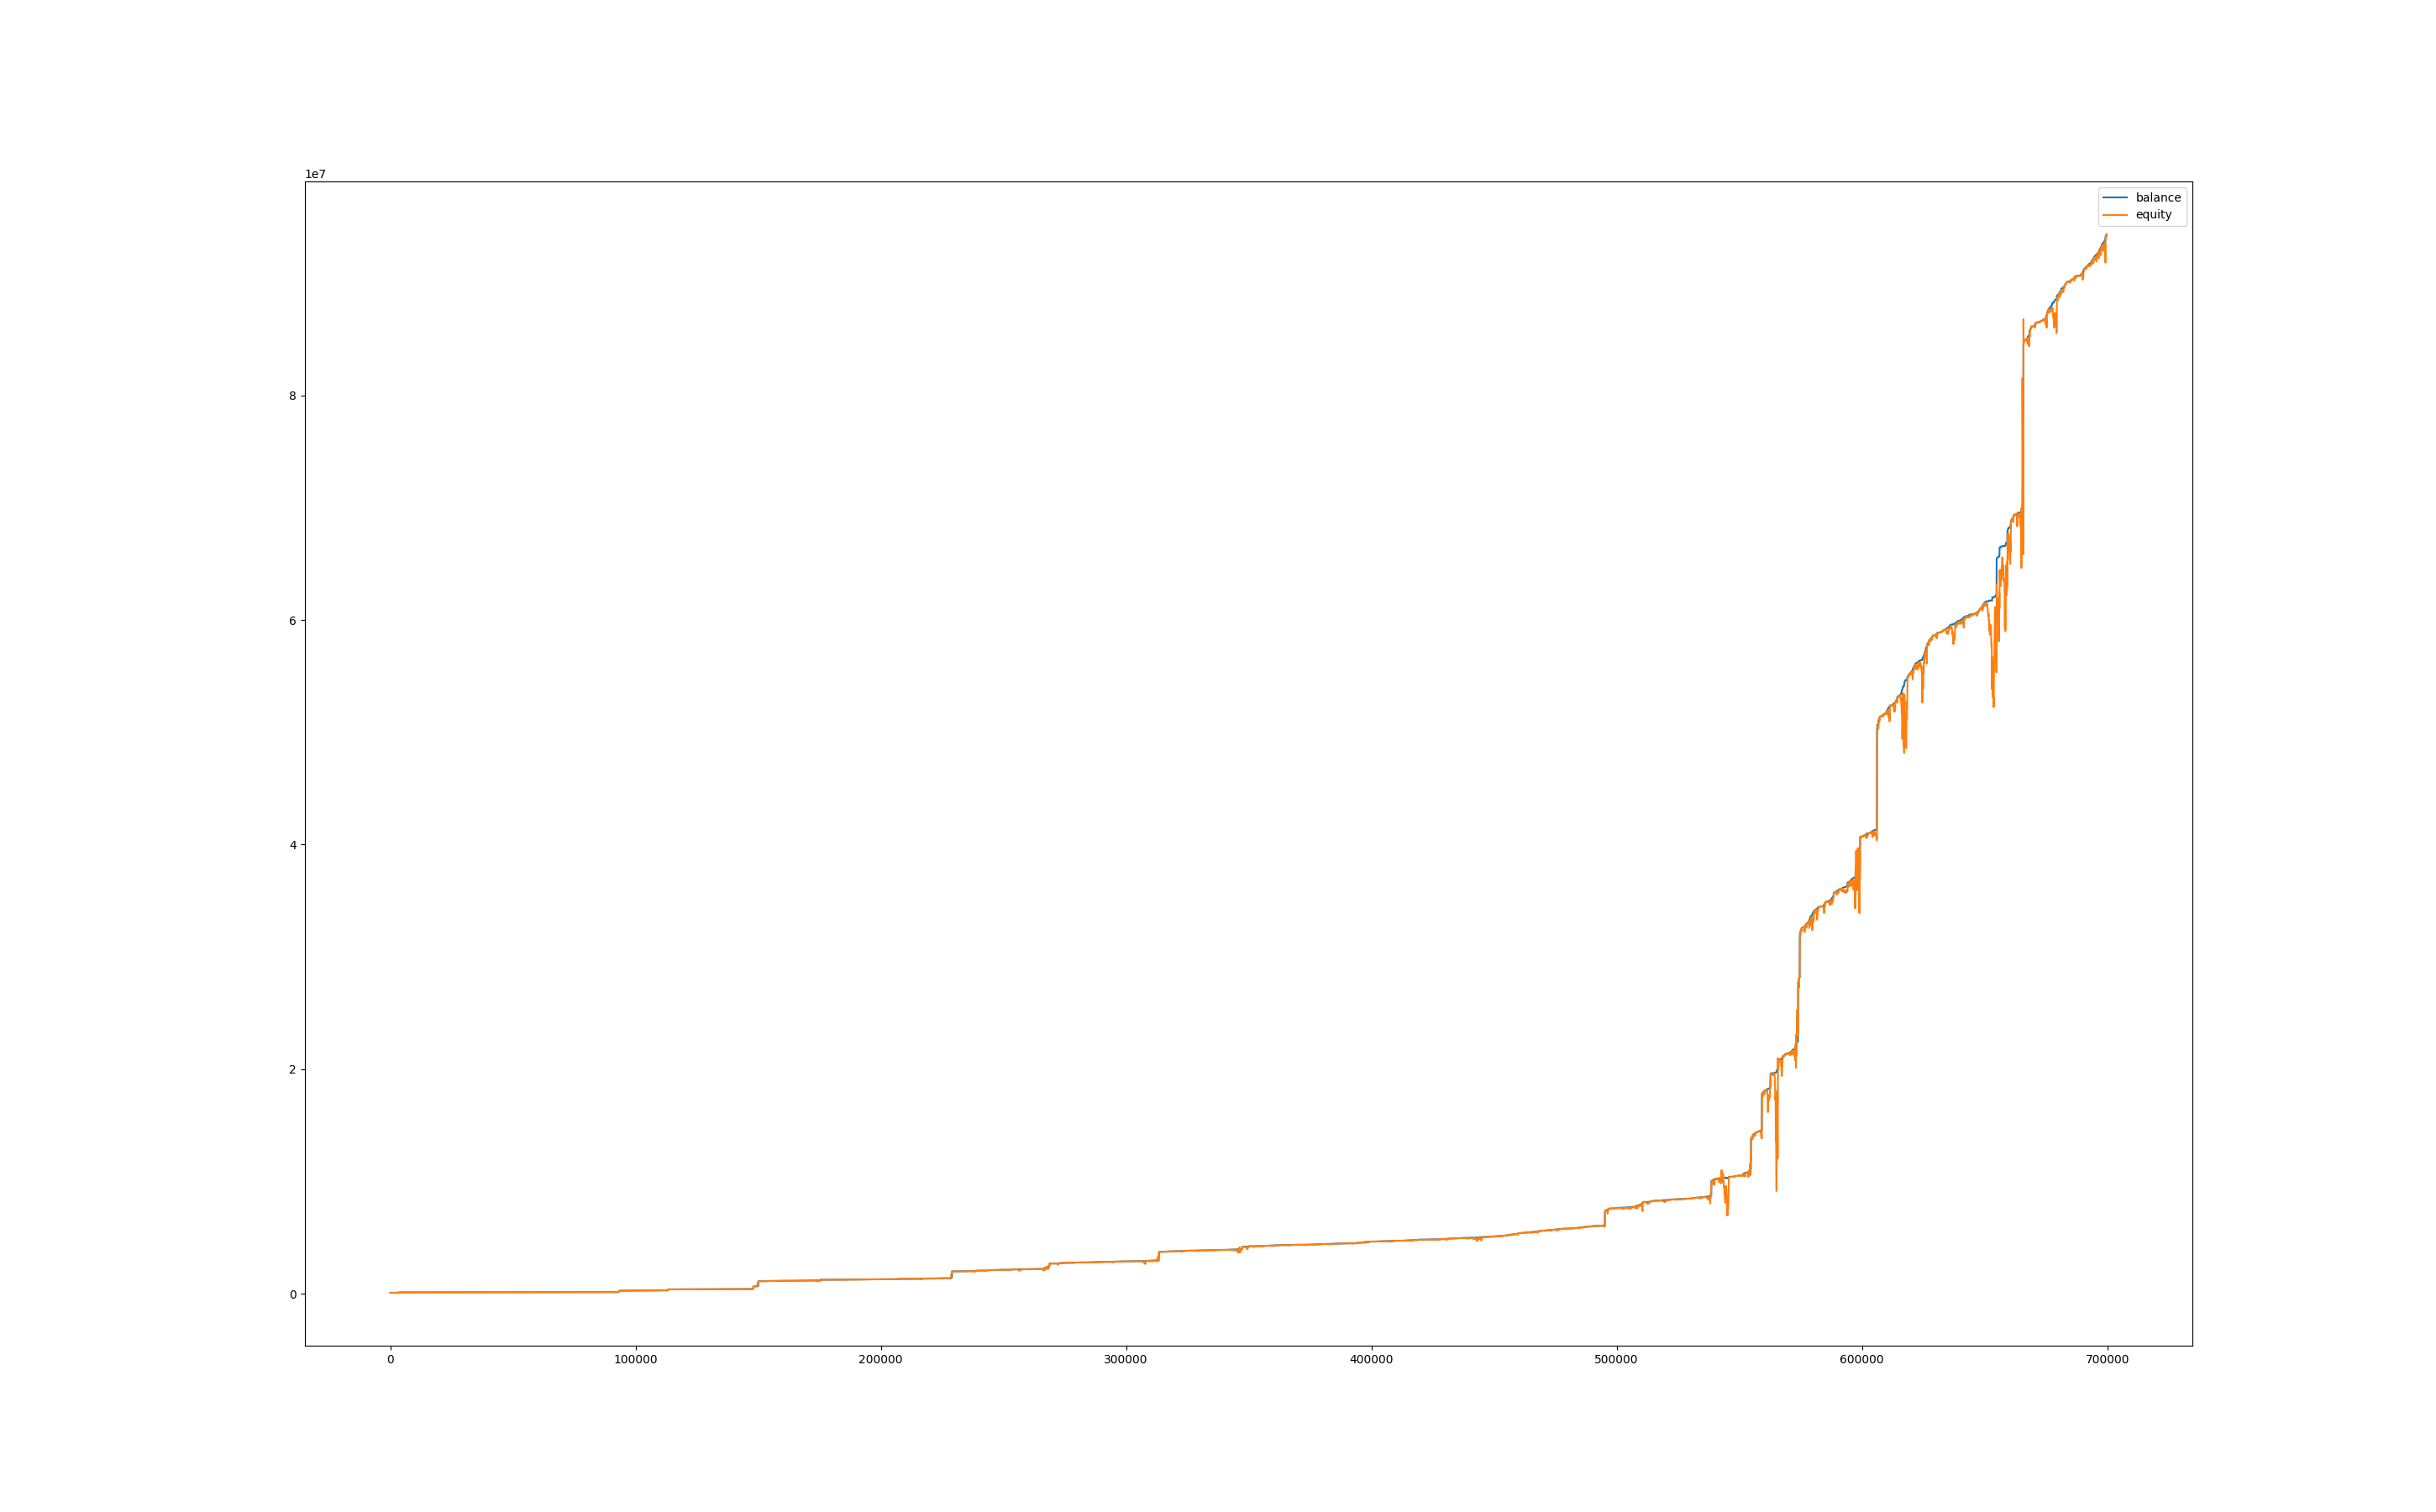

Data behind this chart, as committed beside it:
, balance, equity, balance_btc, equity_btc
0, 100020, 100000, 0.0, 0.0
60, 100041, 100016, 0.0, -4.706
120, 100051, 100041, 0.0, 0.0
180, 100050, 100048, 0.0, -2.825
240, 100049, 100010, 0.0, -39.63
300, 100059, 100006, 0.0, -42.73
360, 100081, 99990, 0.0, -68.98
420, 100114, 100072, 0.0, -20.1
480, 100114, 100114, 0.0, 0.0
540, 100114, 100114, 0.0, 0.0
600, 100114, 100114, 0.0, 0.0
660, 100114, 100114, 0.0, 0.0
720, 100114, 100114, 0.0, 0.0
780, 100114, 100114, 0.0, 0.0
840, 100114, 100114, 0.0, 0.0
900, 100114, 100114, 0.0, 0.0
960, 100114, 100114, 0.0, 0.0
1020, 100114, 100114, 0.0, 0.0
1080, 100114, 100114, 0.0, 0.0
1140, 100114, 100114, 0.0, 0.0
1200, 100114, 100114, 0.0, 0.0
1260, 100114, 100114, 0.0, 0.0
1320, 100114, 100114, 0.0, 0.0
1380, 100114, 100114, 0.0, 0.0
1440, 100114, 100114, 0.0, 0.0
1500, 100114, 100114, 0.0, 0.0
1560, 100114, 100114, 0.0, 0.0
1620, 100114, 100114, 0.0, 0.0
1680, 100114, 100114, 0.0, 0.0
1740, 100114, 100114, 0.0, 0.0
1800, 100114, 100114, 0.0, 0.0
1860, 100114, 100114, 0.0, 0.0
1920, 100114, 100114, 0.0, 0.0
1980, 100114, 100114, 0.0, 0.0
2040, 100114, 100114, 0.0, 0.0
2100, 100114, 100114, 0.0, 0.0
2160, 100114, 100114, 0.0, 0.0
2220, 100125, 100112, 0.0, -1.229
2280, 100143, 100125, 0.0, 0.0
2340, 100143, 100066, 0.0, -77.42
2400, 100143, 100042, 0.0, -100.6
2460, 100143, 100077, 0.0, -66.2
2520, 100143, 100018, 0.0, -124.5
2580, 100143, 99991, 0.0, -151.4
2640, 100143, 99951, 0.0, -192
2700, 100143, 99825, 0.0, -318.3
2760, 100143, 99853, 0.0, -290.4
2820, 100143, 99853, 0.0, -290.1
2880, 100143, 99860, 0.0, -282.8
2940, 100143, 99953, 0.0, -189.7
3000, 100143, 100017, 0.0, -125.4
3060, 100143, 99989, 0.0, -153.6
3120, 100143, 99982, 0.0, -160.9
3180, 100154, 99985, 0.0, -157.9
3240, 100154, 100034, 0.0, -119.7
3300, 100154, 100046, 0.0, -107.8
3360, 100154, 99989, 0.0, -164.4
3420, 100165, 100037, 0.0, -116.9
3480, 100165, 100072, 0.0, -92.79
3540, 100163, 100045, 0.0, -120.3
... 11,603 more rows
